Labelled photos from "imgs_others", an image-classification folder in yujeong0/Auto_painting_program. The possible labels are: apple, avocado, carrot, cherry, flower, leaf, shellfish, tomato.

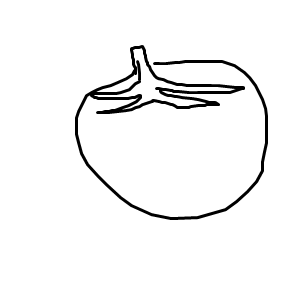
Label: tomato

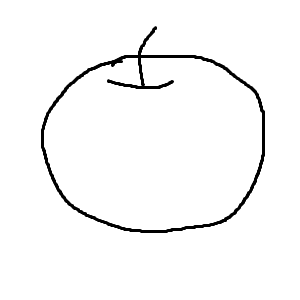
Label: apple

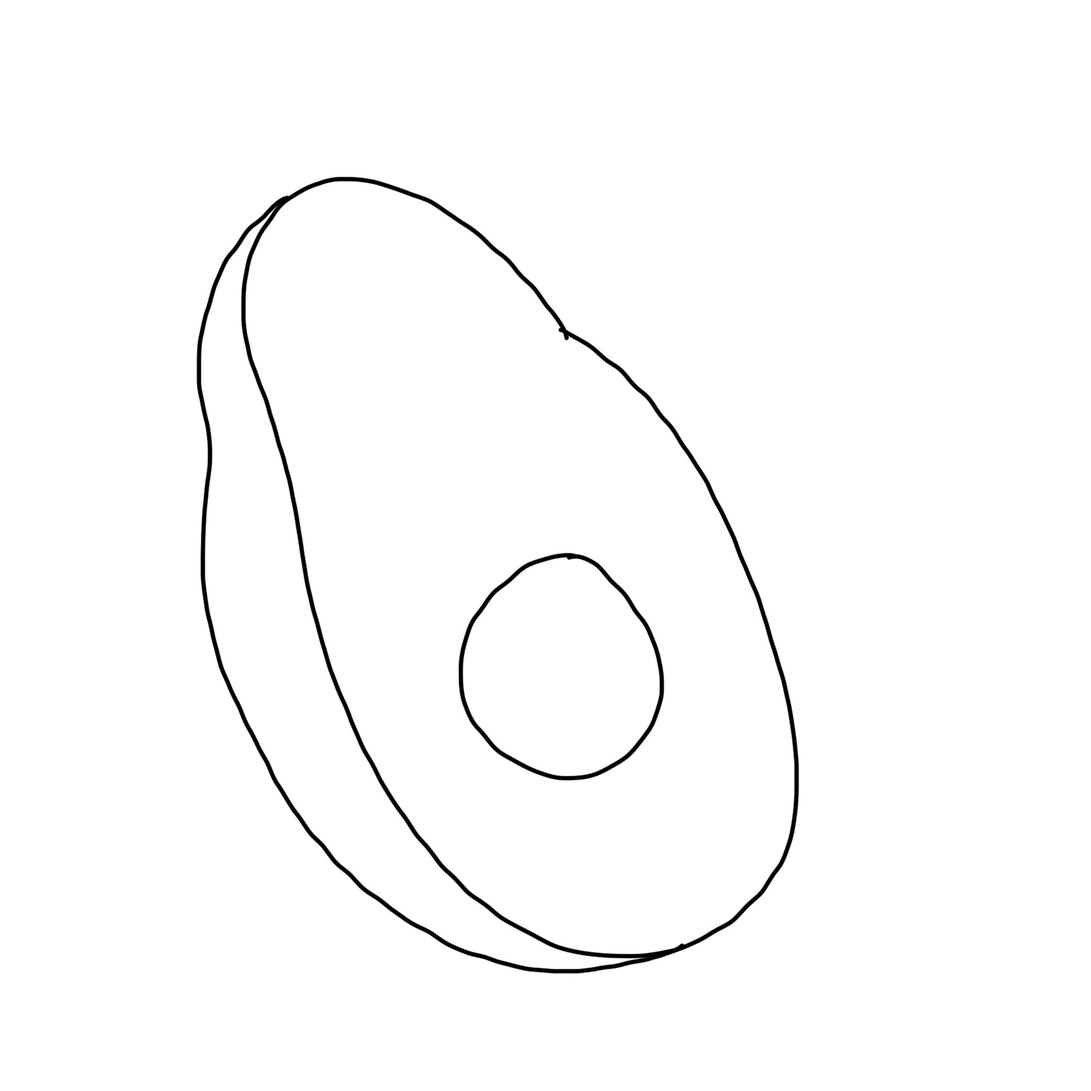
Label: avocado

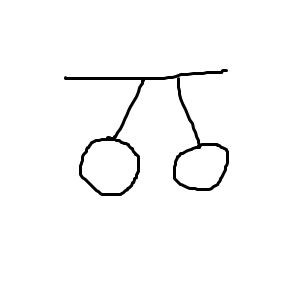
Label: cherry

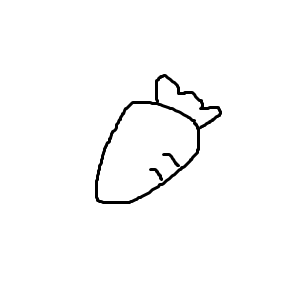
Label: carrot

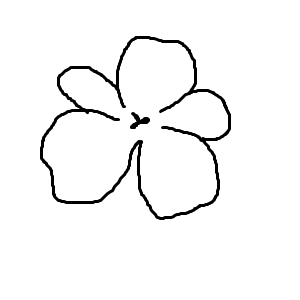
Label: flower
